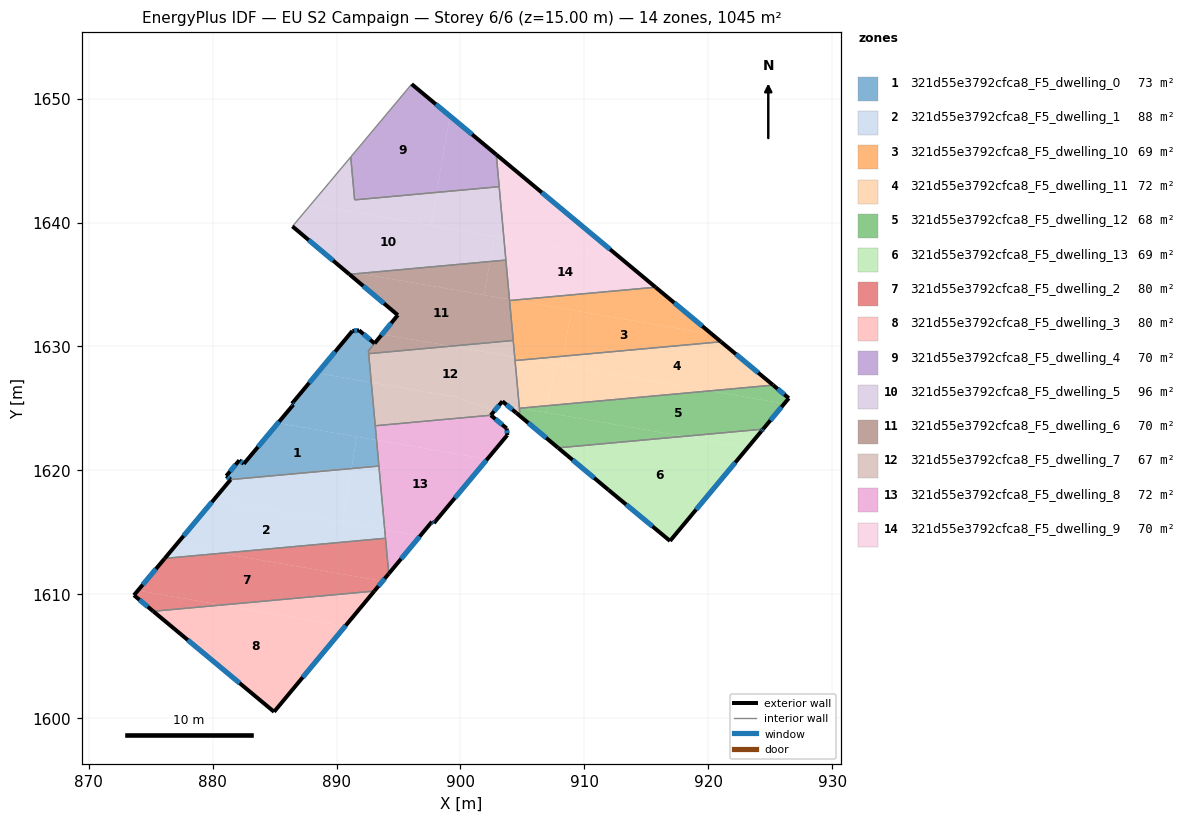
=== STOREY PLAN SPEC (per zone: floor XY polygon, exterior-wall plan segments, windows/doors) ===
zone 1: 321d55e3792cfca8_F5_dwelling_0  (73.5 m²)
  floor: (891.64, 1622.72) (891.20, 1620.15) (881.46, 1619.26) (881.10, 1619.55) (882.16, 1620.82) (882.52, 1620.53) (885.27, 1623.82)
  floor: (892.81, 1627.10) (893.23, 1622.45) (885.27, 1623.82) (886.51, 1625.30) (886.40, 1625.39) (888.45, 1627.85)
  floor: (893.07, 1630.25) (892.57, 1629.65) (892.59, 1629.42) (892.81, 1627.10) (888.45, 1627.85) (891.28, 1631.25) (891.82, 1631.30)
  floor: (893.23, 1622.45) (893.42, 1620.35) (891.20, 1620.15) (891.64, 1622.72)
  exterior wall: (891.28, 1631.25) – (886.40, 1625.39)  [7.6 m]
    window: (889.89, 1629.58) – (887.80, 1627.06)  [4.2 m²]
  exterior wall: (891.82, 1631.31) – (891.28, 1631.25)  [0.5 m]
    window: (891.66, 1631.29) – (891.43, 1631.27)  [0.3 m²]
  exterior wall: (893.07, 1630.25) – (891.82, 1631.31)  [1.6 m]
    window: (892.71, 1630.55) – (892.17, 1631.00)  [0.9 m²]
  exterior wall: (881.10, 1619.55) – (881.46, 1619.26)  [0.5 m]
    window: (881.20, 1619.47) – (881.36, 1619.34)  [0.3 m²]
  exterior wall: (882.16, 1620.82) – (881.10, 1619.55)  [1.6 m]
    window: (881.86, 1620.46) – (881.40, 1619.91)  [0.9 m²]
  exterior wall: (882.52, 1620.53) – (882.16, 1620.82)  [0.5 m]
    window: (882.42, 1620.61) – (882.26, 1620.73)  [0.3 m²]
  exterior wall: (886.51, 1625.30) – (882.52, 1620.53)  [6.2 m]
    window: (885.37, 1623.94) – (883.66, 1621.89)  [3.4 m²]
  exterior wall: (886.40, 1625.39) – (886.51, 1625.30)  [0.1 m]
    window: (886.43, 1625.36) – (886.48, 1625.33)  [0.1 m²]
  interior walls: 5
zone 2: 321d55e3792cfca8_F5_dwelling_1  (87.5 m²)
  floor: (893.89, 1615.21) (893.95, 1614.52) (880.70, 1613.31) (877.02, 1613.95) (880.07, 1617.60)
  floor: (891.20, 1620.15) (890.45, 1615.80) (880.07, 1617.60) (881.46, 1619.26)
  floor: (880.70, 1613.31) (876.14, 1612.90) (877.02, 1613.95)
  floor: (893.42, 1620.35) (893.89, 1615.21) (890.45, 1615.80) (891.20, 1620.15)
  exterior wall: (881.46, 1619.26) – (876.14, 1612.90)  [8.3 m]
    window: (879.94, 1617.44) – (877.66, 1614.72)  [4.6 m²]
  interior walls: 3
zone 3: 321d55e3792cfca8_F5_dwelling_10  (69.4 m²)
  floor: (920.31, 1630.98) (921.03, 1630.38) (908.31, 1629.22) (908.95, 1632.94)
  floor: (908.95, 1632.94) (908.31, 1629.22) (905.42, 1628.96) (904.38, 1629.14) (903.97, 1633.71) (904.32, 1633.74)
  floor: (920.31, 1630.98) (904.32, 1633.74) (915.75, 1634.78)
  floor: (905.42, 1628.96) (904.41, 1628.87) (904.38, 1629.14)
  exterior wall: (921.03, 1630.38) – (915.75, 1634.78)  [6.9 m]
    window: (919.52, 1631.64) – (917.26, 1633.53)  [3.8 m²]
  interior walls: 4
zone 4: 321d55e3792cfca8_F5_dwelling_11  (72.0 m²)
  floor: (925.23, 1626.88) (920.14, 1626.42) (908.18, 1628.48) (908.31, 1629.22) (921.03, 1630.38)
  floor: (920.14, 1626.42) (907.04, 1625.22) (907.62, 1628.58)
  floor: (907.62, 1628.58) (907.04, 1625.22) (904.84, 1625.02) (904.76, 1625.04) (904.41, 1628.87) (905.42, 1628.96)
  floor: (908.31, 1629.22) (908.18, 1628.48) (905.42, 1628.96)
  exterior wall: (925.23, 1626.88) – (921.03, 1630.38)  [5.5 m]
    window: (924.03, 1627.88) – (922.23, 1629.38)  [3.0 m²]
  interior walls: 3
zone 5: 321d55e3792cfca8_F5_dwelling_12  (68.0 m²)
  floor: (918.03, 1622.75) (907.89, 1621.82) (904.51, 1624.64) (904.79, 1624.67) (904.76, 1625.02) (904.84, 1625.02)
  floor: (926.14, 1625.38) (924.42, 1623.33) (918.03, 1622.75) (906.94, 1624.66) (907.04, 1625.22) (920.14, 1626.42)
  floor: (926.50, 1625.83) (926.14, 1625.38) (920.14, 1626.42) (925.23, 1626.88)
  floor: (907.04, 1625.22) (906.94, 1624.66) (904.84, 1625.02)
  exterior wall: (926.50, 1625.83) – (925.23, 1626.88)  [1.7 m]
    window: (926.14, 1626.13) – (925.60, 1626.58)  [0.9 m²]
  exterior wall: (924.42, 1623.33) – (926.50, 1625.83)  [3.2 m]
    window: (925.02, 1624.04) – (925.91, 1625.11)  [1.8 m²]
  exterior wall: (904.51, 1624.64) – (907.89, 1621.82)  [4.4 m]
    window: (905.47, 1623.84) – (906.92, 1622.63)  [2.4 m²]
  interior walls: 4
zone 6: 321d55e3792cfca8_F5_dwelling_13  (69.0 m²)
  floor: (923.20, 1621.86) (916.92, 1614.31) (911.95, 1618.42) (907.89, 1621.82) (918.03, 1622.75)
  floor: (924.42, 1623.33) (924.29, 1623.17) (923.20, 1621.86) (918.03, 1622.75)
  exterior wall: (907.89, 1621.82) – (911.95, 1618.42)  [5.3 m]
    window: (909.05, 1620.85) – (910.79, 1619.39)  [2.9 m²]
  exterior wall: (924.29, 1623.17) – (924.42, 1623.33)  [0.2 m]
    window: (924.33, 1623.21) – (924.39, 1623.28)  [0.1 m²]
  exterior wall: (916.92, 1614.31) – (924.29, 1623.17)  [11.5 m]
    window: (919.02, 1616.84) – (922.18, 1620.64)  [6.4 m²]
  exterior wall: (911.95, 1618.42) – (916.92, 1614.31)  [6.4 m]
    window: (913.37, 1617.25) – (915.50, 1615.48)  [3.6 m²]
  interior walls: 1
zone 7: 321d55e3792cfca8_F5_dwelling_2  (80.3 m²)
  floor: (893.72, 1611.07) (893.05, 1610.26) (880.75, 1609.14) (873.97, 1610.31) (876.14, 1612.90) (880.70, 1613.31)
  floor: (893.95, 1614.52) (894.22, 1611.66) (893.72, 1611.07) (880.70, 1613.31)
  floor: (880.75, 1609.14) (875.21, 1608.63) (873.65, 1609.93) (873.97, 1610.31)
  exterior wall: (893.05, 1610.26) – (894.22, 1611.66)  [1.8 m]
    window: (893.38, 1610.66) – (893.88, 1611.26)  [1.0 m²]
  exterior wall: (873.65, 1609.93) – (875.21, 1608.63)  [2.0 m]
    window: (874.10, 1609.56) – (874.76, 1609.00)  [1.1 m²]
  exterior wall: (876.14, 1612.90) – (873.65, 1609.93)  [3.9 m]
    window: (875.43, 1612.05) – (874.36, 1610.78)  [2.1 m²]
  interior walls: 3
zone 8: 321d55e3792cfca8_F5_dwelling_3  (80.3 m²)
  floor: (890.70, 1607.42) (884.96, 1600.52) (875.21, 1608.63) (880.75, 1609.14)
  floor: (893.05, 1610.26) (890.70, 1607.42) (880.75, 1609.14)
  exterior wall: (875.21, 1608.63) – (884.96, 1600.52)  [12.7 m]
    window: (877.99, 1606.31) – (882.17, 1602.84)  [7.0 m²]
  exterior wall: (884.96, 1600.52) – (893.05, 1610.26)  [12.7 m]
    window: (887.27, 1603.30) – (890.74, 1607.48)  [7.0 m²]
  interior walls: 1
zone 9: 321d55e3792cfca8_F5_dwelling_4  (69.7 m²)
  floor: (899.15, 1648.61) (898.09, 1642.44) (891.46, 1641.83) (891.15, 1645.29) (896.07, 1651.17)
  floor: (902.89, 1645.49) (903.13, 1642.90) (898.09, 1642.44) (899.15, 1648.61)
  exterior wall: (902.89, 1645.49) – (896.07, 1651.17)  [8.9 m]
    window: (900.94, 1647.12) – (898.02, 1649.55)  [4.9 m²]
  interior walls: 4
zone 10: 321d55e3792cfca8_F5_dwelling_5  (96.2 m²)
  floor: (902.72, 1638.89) (902.37, 1636.86) (892.01, 1635.91) (891.83, 1635.90) (890.73, 1636.09) (886.44, 1639.70) (887.91, 1641.44)
  floor: (898.09, 1642.44) (897.63, 1639.77) (887.91, 1641.44) (889.44, 1643.25) (891.15, 1645.29) (891.46, 1641.83)
  floor: (891.83, 1635.90) (891.04, 1635.83) (890.73, 1636.09)
  floor: (903.13, 1642.90) (903.51, 1638.75) (897.63, 1639.77) (898.09, 1642.44)
  floor: (903.51, 1638.75) (903.67, 1636.97) (902.37, 1636.86) (902.72, 1638.89)
  exterior wall: (886.44, 1639.70) – (891.04, 1635.83)  [6.0 m]
    window: (887.76, 1638.59) – (889.73, 1636.93)  [3.3 m²]
  interior walls: 7
zone 11: 321d55e3792cfca8_F5_dwelling_6  (69.8 m²)
  floor: (903.67, 1636.97) (903.96, 1633.81) (901.91, 1634.16) (902.37, 1636.86)
  floor: (902.37, 1636.86) (901.91, 1634.16) (891.84, 1635.90)
  floor: (899.23, 1630.03) (892.59, 1629.42) (892.58, 1629.64) (893.07, 1630.25) (893.67, 1630.98)
  floor: (903.96, 1633.81) (904.26, 1630.49) (899.23, 1630.03) (893.67, 1630.98) (894.95, 1632.54) (891.04, 1635.82) (891.84, 1635.90)
  exterior wall: (891.04, 1635.82) – (894.95, 1632.54)  [5.1 m]
    window: (892.16, 1634.88) – (893.83, 1633.47)  [2.8 m²]
  exterior wall: (894.95, 1632.54) – (893.07, 1630.25)  [3.0 m]
    window: (894.41, 1631.88) – (893.61, 1630.90)  [1.6 m²]
  interior walls: 7
zone 12: 321d55e3792cfca8_F5_dwelling_7  (67.4 m²)
  floor: (904.38, 1629.14) (904.76, 1625.04) (903.85, 1625.19) (903.39, 1625.58) (902.74, 1624.79) (899.75, 1625.90) (892.81, 1627.10) (892.59, 1629.42) (899.23, 1630.03)
  floor: (904.76, 1625.04) (904.79, 1624.67) (904.51, 1624.64) (903.85, 1625.19)
  floor: (904.26, 1630.49) (904.38, 1629.14) (899.23, 1630.03)
  floor: (902.74, 1624.79) (902.45, 1624.45) (893.13, 1623.60) (892.81, 1627.10) (899.75, 1625.90)
  exterior wall: (903.39, 1625.58) – (904.51, 1624.64)  [1.5 m]
    window: (903.71, 1625.31) – (904.19, 1624.91)  [0.8 m²]
  exterior wall: (902.45, 1624.45) – (903.39, 1625.58)  [1.5 m]
    window: (902.72, 1624.77) – (903.12, 1625.25)  [0.8 m²]
  interior walls: 7
zone 13: 321d55e3792cfca8_F5_dwelling_8  (71.9 m²)
  floor: (902.16, 1620.91) (897.86, 1615.74) (897.70, 1615.86) (896.75, 1614.72) (893.89, 1615.21) (893.23, 1622.45)
  floor: (903.74, 1623.38) (903.77, 1623.05) (903.78, 1622.85) (902.16, 1620.91) (893.23, 1622.45) (893.13, 1623.60) (902.45, 1624.45)
  floor: (896.75, 1614.72) (894.22, 1611.66) (893.89, 1615.21)
  exterior wall: (897.70, 1615.86) – (897.86, 1615.74)  [0.2 m]
    window: (897.75, 1615.83) – (897.81, 1615.78)  [0.1 m²]
  exterior wall: (894.22, 1611.66) – (897.70, 1615.86)  [5.5 m]
    window: (895.21, 1612.86) – (896.71, 1614.66)  [3.0 m²]
  exterior wall: (903.74, 1623.38) – (902.45, 1624.45)  [1.7 m]
    window: (903.37, 1623.69) – (902.82, 1624.15)  [0.9 m²]
  exterior wall: (903.78, 1622.85) – (903.74, 1623.38)  [0.5 m]
    window: (903.77, 1623.00) – (903.75, 1623.23)  [0.3 m²]
  exterior wall: (897.86, 1615.74) – (903.78, 1622.85)  [9.3 m]
    window: (899.55, 1617.77) – (902.09, 1620.82)  [5.1 m²]
  interior walls: 4
zone 14: 321d55e3792cfca8_F5_dwelling_9  (70.0 m²)
  floor: (912.94, 1637.13) (903.51, 1638.75) (902.89, 1645.49)
  floor: (912.94, 1637.13) (915.75, 1634.78) (904.32, 1633.74) (903.96, 1633.81) (903.51, 1638.75)
  floor: (904.32, 1633.74) (903.97, 1633.71) (903.96, 1633.81)
  exterior wall: (915.75, 1634.78) – (902.89, 1645.49)  [16.7 m]
    window: (912.08, 1637.84) – (906.57, 1642.43)  [9.2 m²]
  interior walls: 4

=== DERIVED (storey summary) ===
Building: EU S2 Campaign
Storey: 6 of 6  (floor level z = 15.00 m)
Storey gross floor area: 1045.0 m²
Zones on this storey: 14
  - 321d55e3792cfca8_F5_dwelling_0: floor 73.5 m²; exterior wall 18.7 m (56.2 m²); 8 window(s) 10.3 m²; WWR 18.4%
  - 321d55e3792cfca8_F5_dwelling_1: floor 87.5 m²; exterior wall 8.3 m (24.9 m²); 1 window(s) 4.6 m²; WWR 18.4%
  - 321d55e3792cfca8_F5_dwelling_10: floor 69.4 m²; exterior wall 6.9 m (20.6 m²); 1 window(s) 3.8 m²; WWR 18.4%
  - 321d55e3792cfca8_F5_dwelling_11: floor 72.0 m²; exterior wall 5.5 m (16.4 m²); 1 window(s) 3.0 m²; WWR 18.4%
  - 321d55e3792cfca8_F5_dwelling_12: floor 68.0 m²; exterior wall 9.3 m (27.9 m²); 3 window(s) 5.1 m²; WWR 18.4%
  - 321d55e3792cfca8_F5_dwelling_13: floor 69.0 m²; exterior wall 23.5 m (70.5 m²); 4 window(s) 12.9 m²; WWR 18.4%
  - 321d55e3792cfca8_F5_dwelling_2: floor 80.3 m²; exterior wall 7.7 m (23.2 m²); 3 window(s) 4.3 m²; WWR 18.4%
  - 321d55e3792cfca8_F5_dwelling_3: floor 80.3 m²; exterior wall 25.4 m (76.1 m²); 2 window(s) 14.0 m²; WWR 18.4%
  - 321d55e3792cfca8_F5_dwelling_4: floor 69.7 m²; exterior wall 8.9 m (26.6 m²); 1 window(s) 4.9 m²; WWR 18.4%
  - 321d55e3792cfca8_F5_dwelling_5: floor 96.2 m²; exterior wall 6.0 m (18.0 m²); 1 window(s) 3.3 m²; WWR 18.4%
  - 321d55e3792cfca8_F5_dwelling_6: floor 69.8 m²; exterior wall 8.1 m (24.2 m²); 2 window(s) 4.4 m²; WWR 18.4%
  - 321d55e3792cfca8_F5_dwelling_7: floor 67.4 m²; exterior wall 2.9 m (8.7 m²); 2 window(s) 1.6 m²; WWR 18.4%
  - 321d55e3792cfca8_F5_dwelling_8: floor 71.9 m²; exterior wall 17.1 m (51.3 m²); 5 window(s) 9.4 m²; WWR 18.4%
  - 321d55e3792cfca8_F5_dwelling_9: floor 70.0 m²; exterior wall 16.7 m (50.2 m²); 1 window(s) 9.2 m²; WWR 18.4%
Zone adjacency (shared interzone walls):
  - 321d55e3792cfca8_F5_dwelling_0 ↔ 321d55e3792cfca8_F5_dwelling_1
  - 321d55e3792cfca8_F5_dwelling_0 ↔ 321d55e3792cfca8_F5_dwelling_6
  - 321d55e3792cfca8_F5_dwelling_0 ↔ 321d55e3792cfca8_F5_dwelling_7
  - 321d55e3792cfca8_F5_dwelling_0 ↔ 321d55e3792cfca8_F5_dwelling_8
  - 321d55e3792cfca8_F5_dwelling_1 ↔ 321d55e3792cfca8_F5_dwelling_2
  - 321d55e3792cfca8_F5_dwelling_1 ↔ 321d55e3792cfca8_F5_dwelling_8
  - 321d55e3792cfca8_F5_dwelling_10 ↔ 321d55e3792cfca8_F5_dwelling_11
  - 321d55e3792cfca8_F5_dwelling_10 ↔ 321d55e3792cfca8_F5_dwelling_6
  - 321d55e3792cfca8_F5_dwelling_10 ↔ 321d55e3792cfca8_F5_dwelling_7
  - 321d55e3792cfca8_F5_dwelling_10 ↔ 321d55e3792cfca8_F5_dwelling_9
  - 321d55e3792cfca8_F5_dwelling_11 ↔ 321d55e3792cfca8_F5_dwelling_12
  - 321d55e3792cfca8_F5_dwelling_11 ↔ 321d55e3792cfca8_F5_dwelling_7
  - 321d55e3792cfca8_F5_dwelling_12 ↔ 321d55e3792cfca8_F5_dwelling_13
  - 321d55e3792cfca8_F5_dwelling_12 ↔ 321d55e3792cfca8_F5_dwelling_7
  - 321d55e3792cfca8_F5_dwelling_2 ↔ 321d55e3792cfca8_F5_dwelling_3
  - 321d55e3792cfca8_F5_dwelling_2 ↔ 321d55e3792cfca8_F5_dwelling_8
  - 321d55e3792cfca8_F5_dwelling_4 ↔ 321d55e3792cfca8_F5_dwelling_5
  - 321d55e3792cfca8_F5_dwelling_4 ↔ 321d55e3792cfca8_F5_dwelling_9
  - 321d55e3792cfca8_F5_dwelling_5 ↔ 321d55e3792cfca8_F5_dwelling_6
  - 321d55e3792cfca8_F5_dwelling_5 ↔ 321d55e3792cfca8_F5_dwelling_9
  - 321d55e3792cfca8_F5_dwelling_6 ↔ 321d55e3792cfca8_F5_dwelling_7
  - 321d55e3792cfca8_F5_dwelling_6 ↔ 321d55e3792cfca8_F5_dwelling_9
  - 321d55e3792cfca8_F5_dwelling_7 ↔ 321d55e3792cfca8_F5_dwelling_8